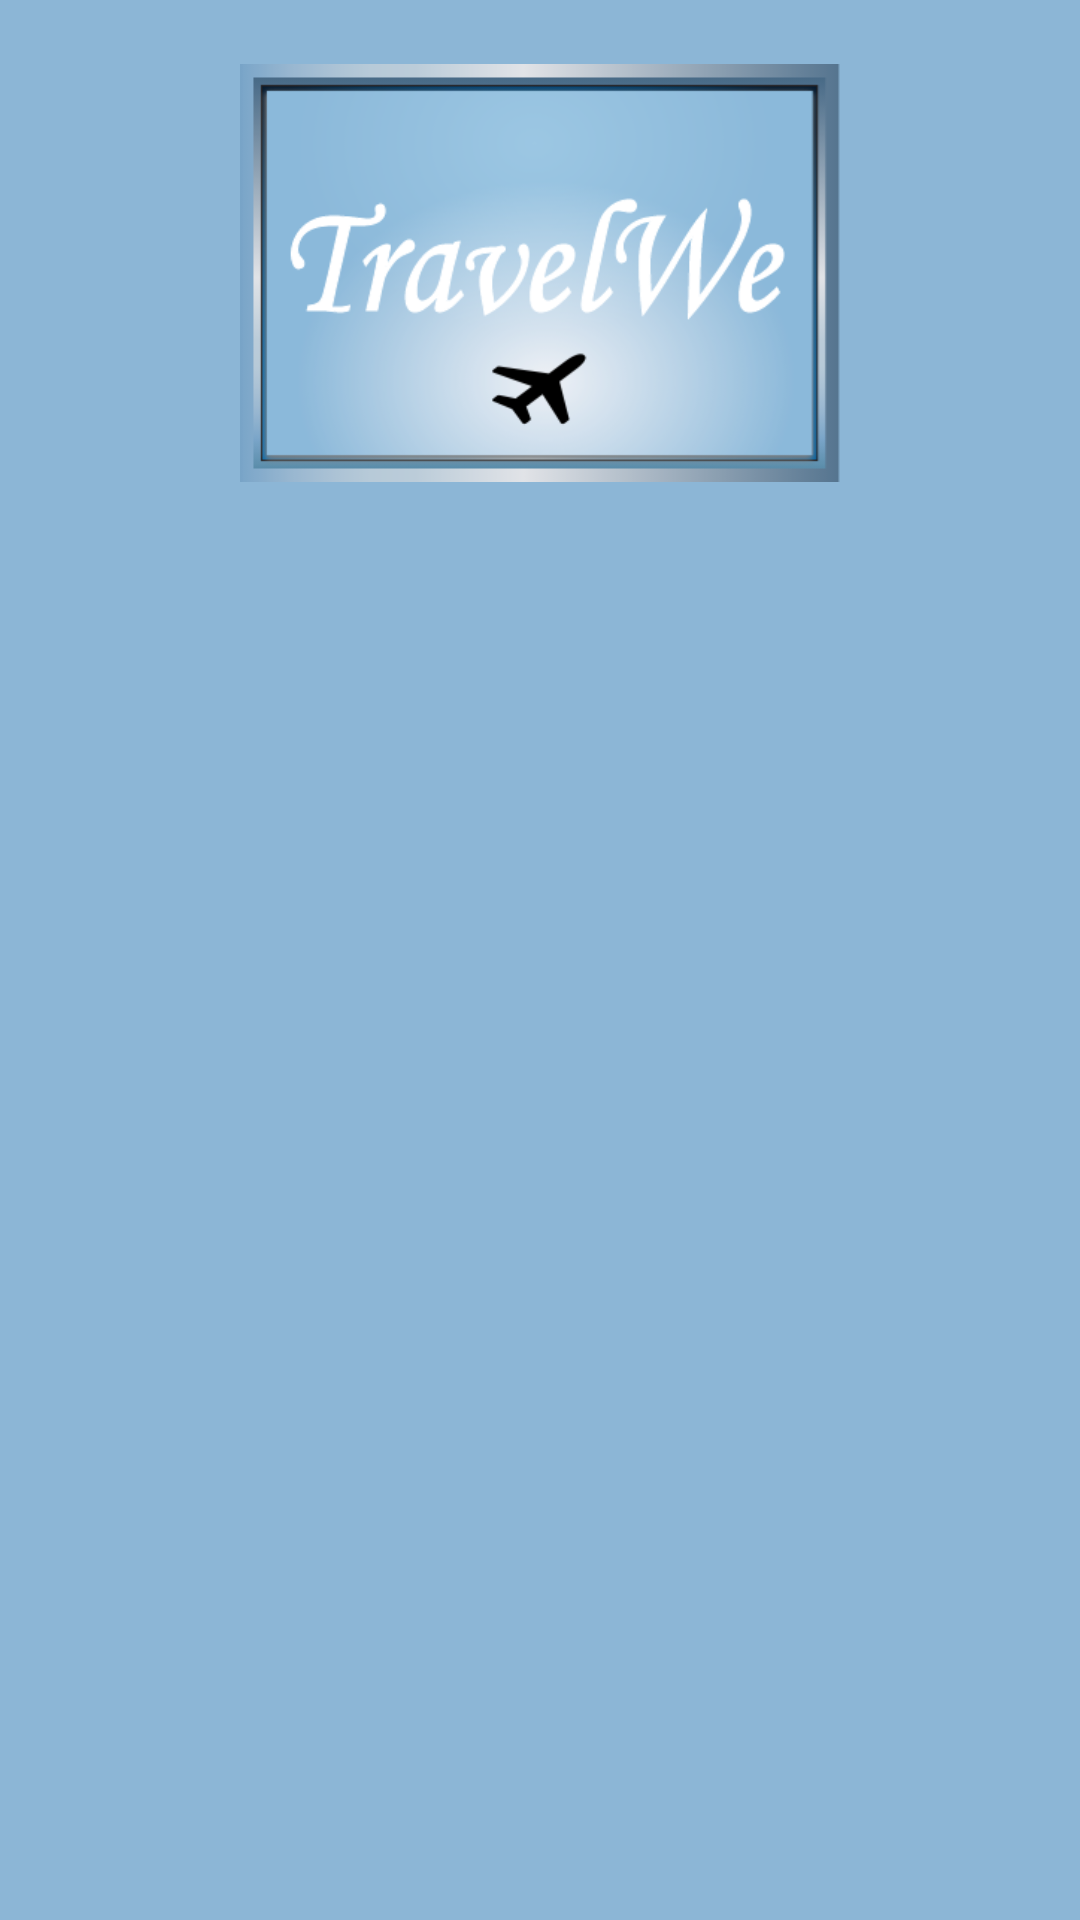

The Android layout XML behind this screen, and the referenced resources:
<!-- AndroidManifest.xml: application theme Theme.MyApplication -->
<!-- res/layout/nav_header.xml -->
<?xml version="1.0" encoding="utf-8"?>
<LinearLayout xmlns:android="http://schemas.android.com/apk/res/android"
    android:orientation="vertical"
    android:layout_width="match_parent"
    android:layout_height="176dp"
    android:gravity="top"
    android:padding="16dp"
    android:background="@color/my_primary"

    >
    <ImageView
        android:layout_width="200dp"
        android:layout_height="150dp"
        android:layout_gravity="center"
        android:src="@drawable/squarelogo"></ImageView>


</LinearLayout>
<!-- resources referenced by this layout -->
<resources>
  <color name="my_primary">#8CB6D6</color>
  <!-- drawable squarelogo: png bitmap (drawable, 41111 bytes) -->
  <style name="Theme.MyApplication" parent="Base.Theme.MyApplication" />
  <style name="Base.Theme.MyApplication" parent="Theme.Material3.DayNight.NoActionBar">
          
          <item name="colorPrimary">@color/my_primary</item>
          <item name="colorPrimaryVariant">@color/my_primary</item>
          <item name="colorOnPrimary">@color/black</item>
  
          <item name="colorSecondary">@color/my_primary</item>
          <item name="colorSecondaryVariant">@color/my_primary</item>
          <item name="colorOnSecondary">@color/black</item>
          <item name="android:statusBarColor">@color/my_primary</item>
  
      </style>
  <color name="black">#FF000000</color>
</resources>
